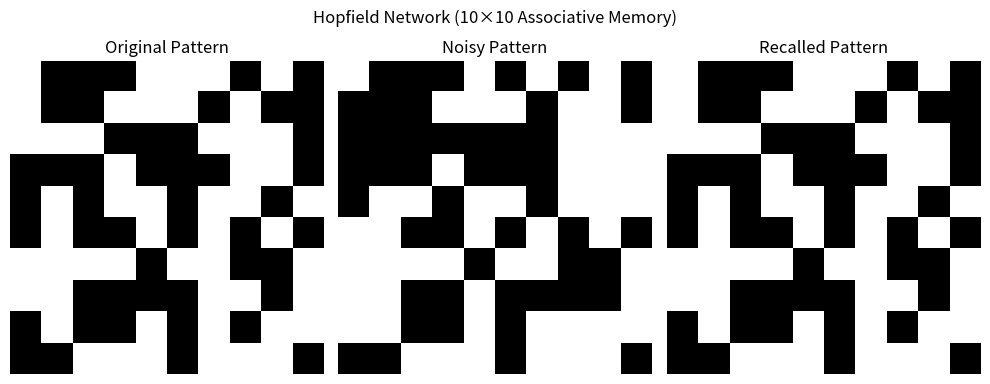

Reproduce this figure in Python.
import numpy as np
import matplotlib.pyplot as plt

# Hopfield Network Class
class Hopfield:
    def __init__(self, size=100):
        self.N = size
        self.W = np.zeros((self.N, self.N))

    def train(self, patterns):
        self.W = np.zeros((self.N, self.N))
        for p in patterns:
            s = 2 * p - 1
            self.W += np.outer(s, s)
        np.fill_diagonal(self.W, 0)

    def recall(self, pattern, steps=10):
        s = 2 * pattern - 1
        for _ in range(steps):
            for i in np.random.permutation(self.N):
                h = np.dot(self.W[i], s)
                s[i] = 1 if h > 0 else -1
        return (s + 1) // 2

    def energy(self, state):
        s = 2 * state - 1
        return -0.5 * s @ (self.W @ s)

# Create 10x10 Hopfield Network
N = 100
model = Hopfield(N)

# generate random patterns
num_patterns = 12
patterns = [np.random.randint(0, 2, N) for _ in range(num_patterns)]

# train model
model.train(patterns)

# Test recall with noise
test = patterns[0].copy()
flip_count = 20
idx = np.random.choice(N, flip_count, replace=False)
test[idx] = 1 - test[idx]

recalled = model.recall(test, steps=8)

plt.figure(figsize=(10, 4))

titles = ["Original Pattern", "Noisy Pattern", "Recalled Pattern"]
images = [patterns[0], test, recalled]

for i in range(3):
    plt.subplot(1, 3, i+1)
    plt.imshow(images[i].reshape(10, 10), cmap="gray")
    plt.title(titles[i])
    plt.axis("off")

plt.suptitle("Hopfield Network (10×10 Associative Memory)")
plt.tight_layout()
plt.show()

# Capacity Test
correct = 0
for p in patterns:
    out = model.recall(p)
    if np.array_equal(out, p):
        correct += 1

print(f"\nStored Patterns: {num_patterns}")
print(f"Correctly Recalled: {correct}/{num_patterns}")
print(f"Empirical Capacity ≈ {correct} patterns\n")
